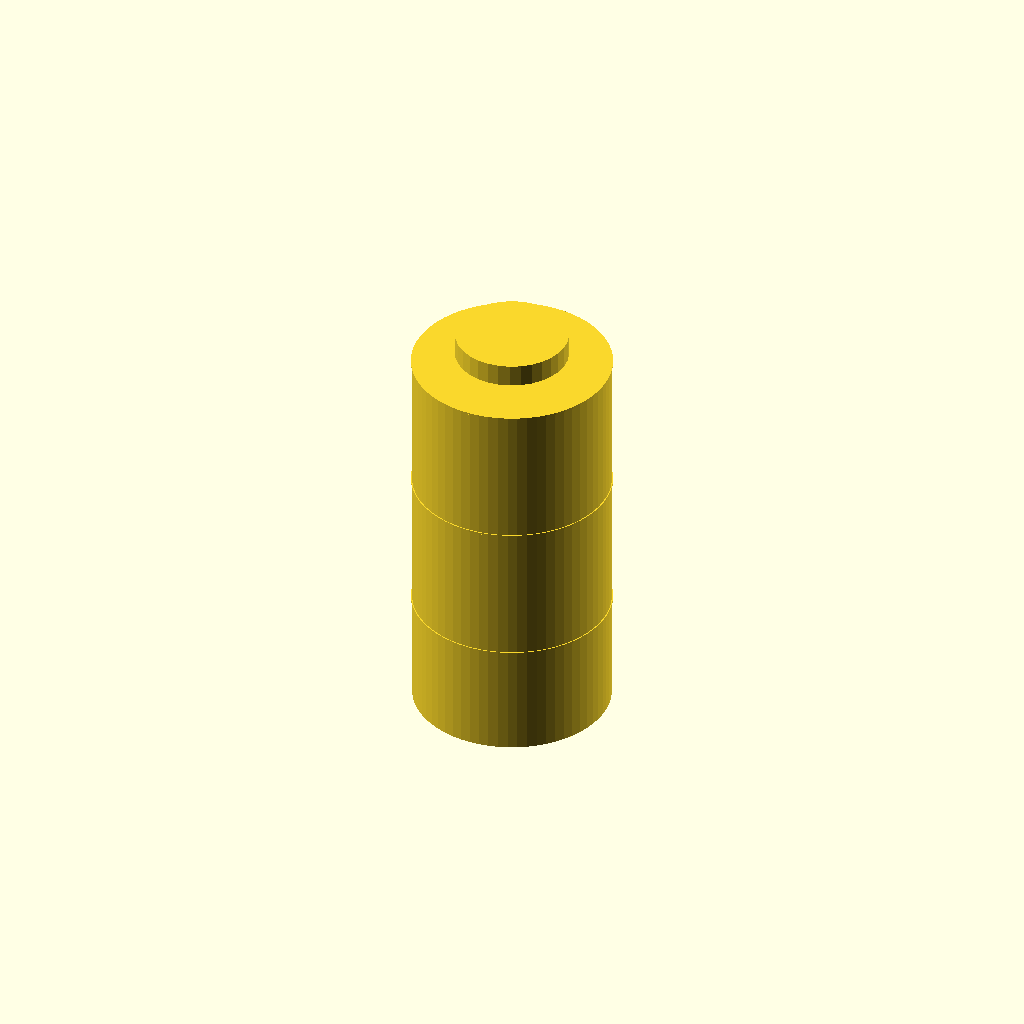
Cell 1: rendered with the file's own defaults.
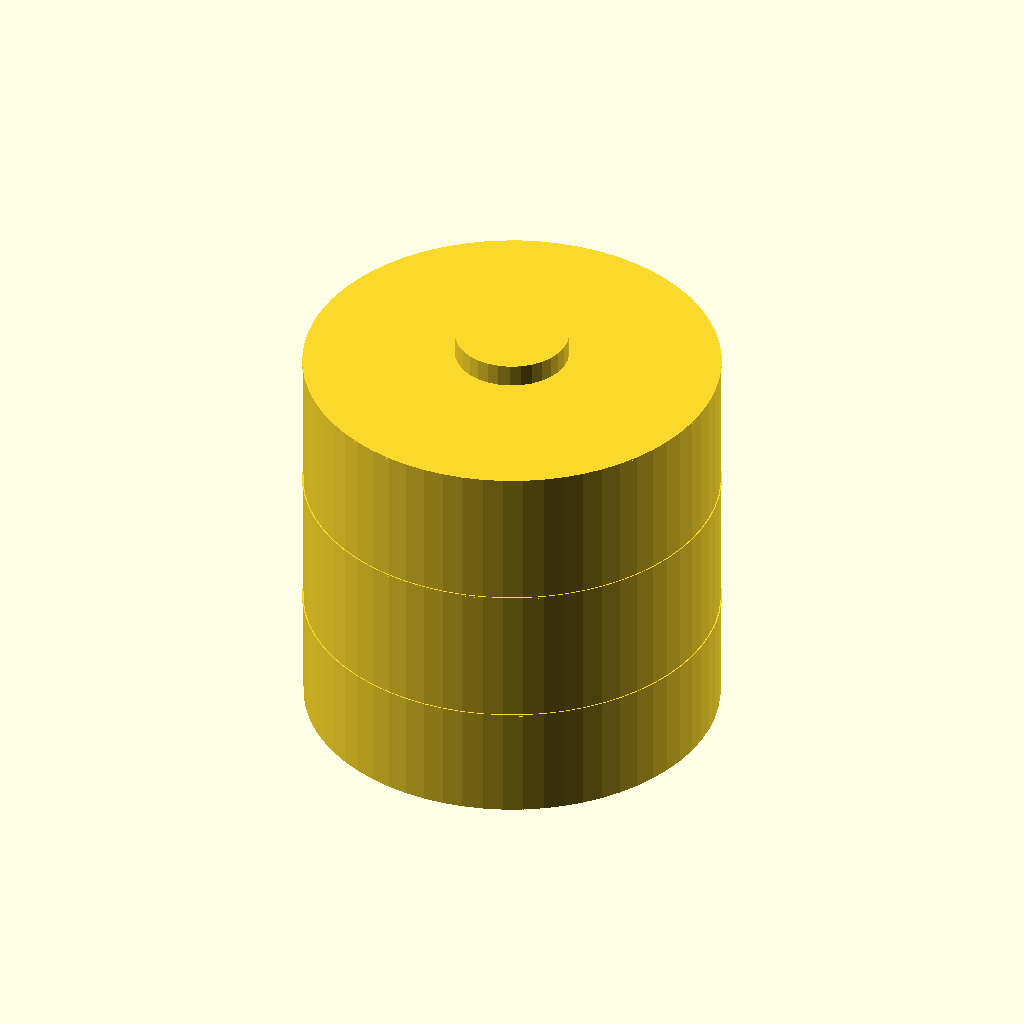
Cell 2: the same model with OD = 76.
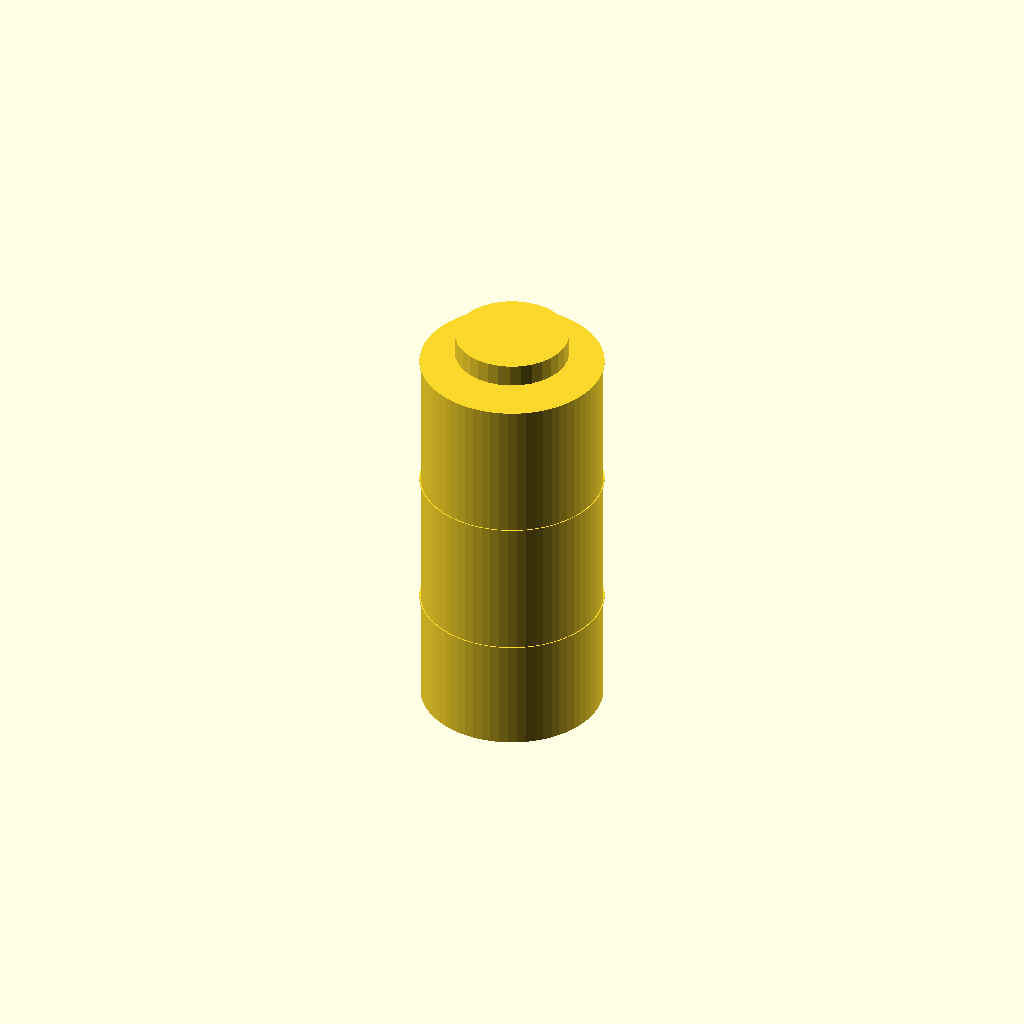
Cell 3: wall = 3 (everything else at default).
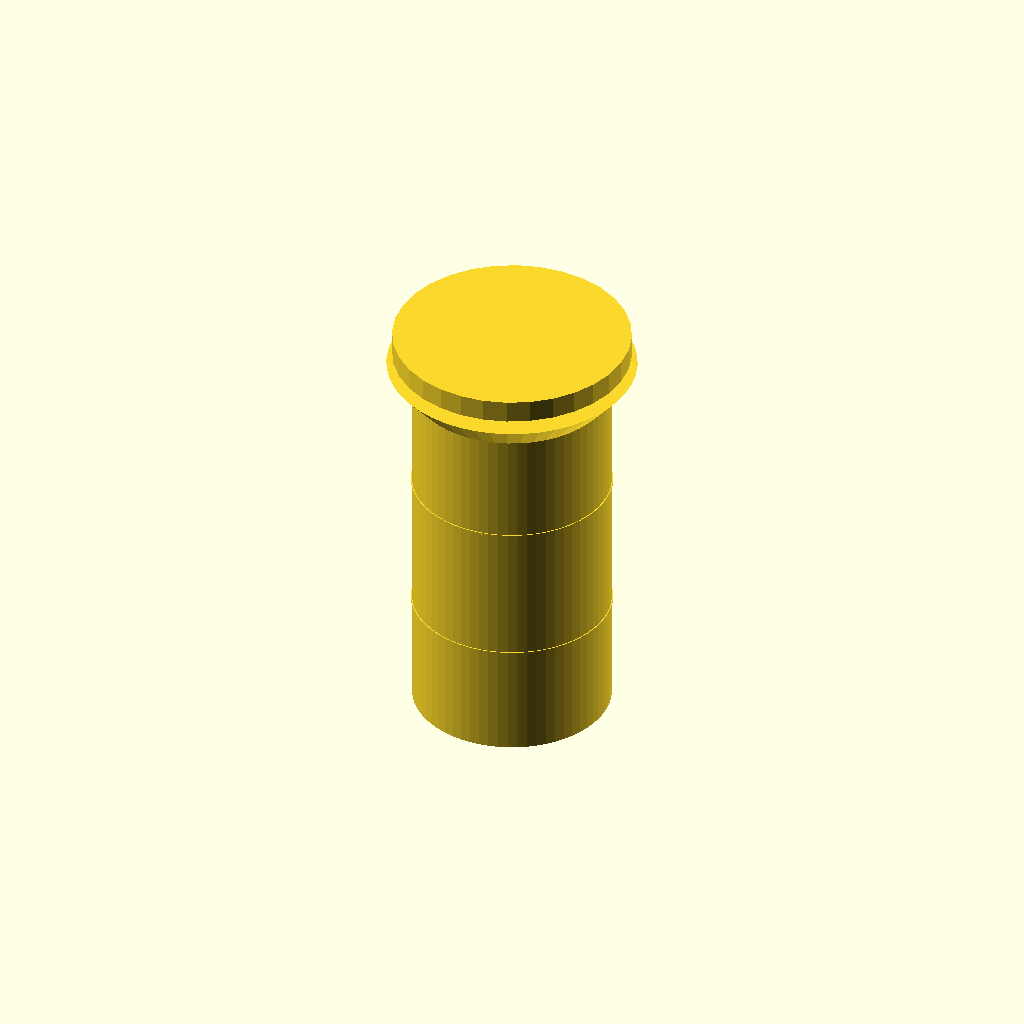
Cell 4 — neck_d set to 44, the other parameters unchanged.
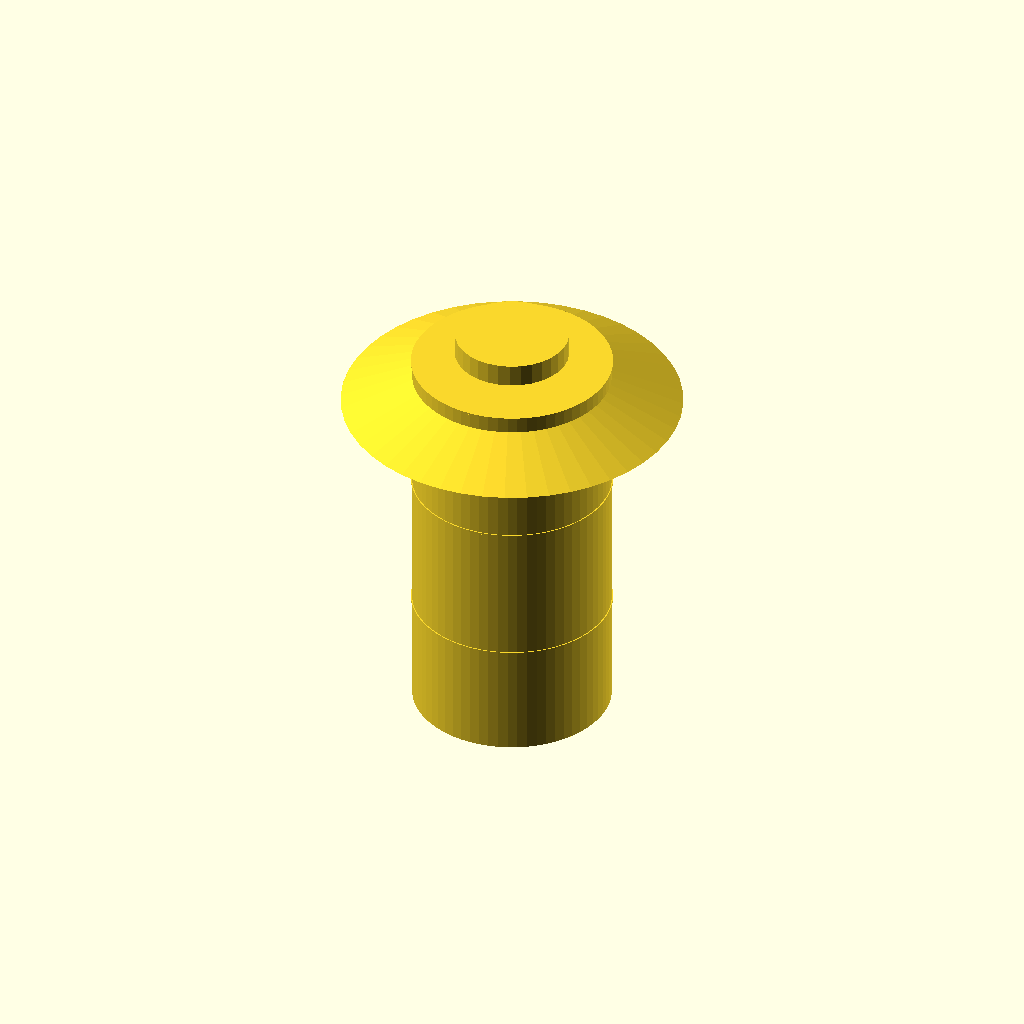
Cell 5: the same model with mouth_d = 60.
All cells are drawn from one camera (rotation 55°, 0°, 25°, orthographic, colour scheme Cornfield), so only the parameter changes between them.
Source of the model, cad/gymstim_flask.scad:
// GymStim flask — Chamber C, screw-off, C3 taper pour
// 70 ml Elite/Mid, ~90 ml Lite. Fill lines at 20 / 45 / 70 (90).
// Desiccant puck in lid. Wide mouth for tub scoop, narrow neck for bottle pour.

/* [Config] */
flask_tier = "elite";   // "lite" | "mid" | "elite"
vol = (flask_tier=="lite") ? 90 : 70;

OD = 38;
wall = 1.5;
neck_d = 22;            // pour neck
mouth_d = 30;           // wide fill mouth

module flask_body() {
  difference() {
    cylinder(d=OD-2*wall, h=vol, $fn=64);
    translate([0,0,-1]) cylinder(d=OD-4*wall, h=vol+2, $fn=64);
  }
}

module taper_pour() {
  // C3: wide top -> narrow neck, 45 deg taper
  translate([0,0,vol-8])
    cylinder(d1=mouth_d, d2=neck_d, h=8, $fn=48);
}

module fill_lines() {
  for (z = [20, 45, vol])
    translate([0,0,z]) cylinder(d=OD-2*wall+0.4, h=0.3, $fn=64);
}

module desiccant_puck() {
  // sits in screw lid
  translate([0,0,vol+2]) cylinder(d=neck_d-2, h=4, $fn=32);
}

flask_body();
taper_pour();
fill_lines();
desiccant_puck();
Parameter table extracted from the source (name, type, default, range or options):
flask_tier: string, default "elite"
OD: number, default 38
wall: number, default 1.5
neck_d: number, default 22
mouth_d: number, default 30
